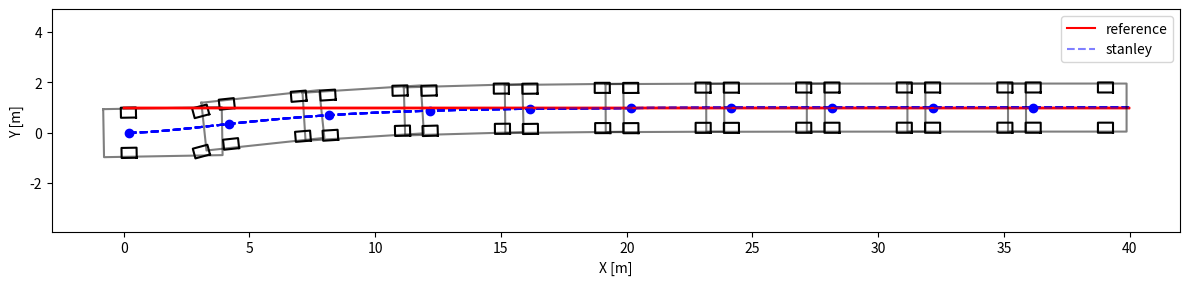

The matplotlib source for this figure:
import numpy as np
import matplotlib.pyplot as plt

# paramters
dt = 0.1

k = 0.5  # control gain

# GV70 PARAMETERS
LENGTH = 4.715
WIDTH = 1.910
L = 2.875
BACKTOWHEEL = 1.0
WHEEL_LEN = 0.3  # [m]
WHEEL_WIDTH = 0.2  # [m]
TREAD = 0.8  # [m]

class VehicleModel(object):
    def __init__(self, x=0.0, y=0.0, yaw=0.0, v=0.0):
        self.x = x
        self.y = y
        self.yaw = yaw
        self.v = v

        self.max_steering = np.radians(30)

    def update(self, steer, a=0):
        steer = np.clip(steer, -self.max_steering, self.max_steering)
        self.x += self.v * np.cos(self.yaw) * dt
        self.y += self.v * np.sin(self.yaw) * dt
        self.yaw += self.v / L * np.tan(steer) * dt
        self.yaw = self.yaw % (2.0 * np.pi)
        self.v += a * dt


def normalize_angle(angle):
    while angle > np.pi:
        angle -= 2.0 * np.pi

    while angle < -np.pi:
        angle += 2.0 * np.pi

    return angle


def stanley_control(x, y, yaw, v, map_xs, map_ys, map_yaws):
    # find nearest point
    min_dist = 1e9
    min_index = 0
    n_points = len(map_xs)

    front_x = x + L * np.cos(yaw)
    front_y = y + L * np.sin(yaw)

    for i in range(n_points):
        dx = front_x - map_xs[i]
        dy = front_y - map_ys[i]

        dist = np.sqrt(dx * dx + dy * dy)
        if dist < min_dist:
            min_dist = dist
            min_index = i

    # compute cte at front axle
    map_x = map_xs[min_index]
    map_y = map_ys[min_index]
    map_yaw = map_yaws[min_index]
    dx = map_x - front_x
    dy = map_y - front_y

    perp_vec = [np.cos(yaw + np.pi/2), np.sin(yaw + np.pi/2)]
    cte = np.dot([dx, dy], perp_vec)

    # control law
    yaw_term = normalize_angle(map_yaw - yaw)
    cte_term = np.arctan2(k*cte, v)

    # steering
    steer = yaw_term + cte_term
    return steer


# map
target_y = 1.0
map_xs = np.linspace(0, 500, 500)
map_ys = np.ones_like(map_xs) * target_y
map_yaws = np.ones_like(map_xs) * 0.0

# vehicle
model = VehicleModel(x=0.0, y=0.0, yaw=0.0, v=2.0)
steer = 0


xs = []
ys = []
yaws = []
steers = []
ts = []
for step in range(200):
    # plt.clf()
    t = step * dt

    steer = stanley_control(model.x, model.y, model.yaw, model.v, map_xs, map_ys, map_yaws)
    steer = np.clip(steer, -model.max_steering, model.max_steering)
    model.update(steer)

    xs.append(model.x)
    ys.append(model.y)
    yaws.append(model.yaw)
    ts.append(t)
    steers.append(steer)

# plot car
plt.figure(figsize=(12, 3))
plt.plot([0, xs[-1]], [target_y, target_y], 'r-', label="reference")
plt.plot(xs, ys, 'b--', alpha=0.5, label="stanley")
for i in range(len(xs)):
    # plt.clf()
    if i % 20 == 0:
        plt.plot([0, xs[-1]], [target_y, target_y], 'r-')
        plt.plot(xs, ys, 'b--', alpha=0.5)
        x = xs[i]
        y = ys[i]
        yaw = yaws[i]
        steer = steers[i]

        outline = np.array([[-BACKTOWHEEL, (LENGTH - BACKTOWHEEL), (LENGTH - BACKTOWHEEL), -BACKTOWHEEL, -BACKTOWHEEL],
                            [WIDTH / 2, WIDTH / 2, - WIDTH / 2, -WIDTH / 2, WIDTH / 2]])
        fr_wheel = np.array([[WHEEL_LEN, -WHEEL_LEN, -WHEEL_LEN, WHEEL_LEN, WHEEL_LEN],
                             [-WHEEL_WIDTH, -WHEEL_WIDTH, WHEEL_WIDTH, WHEEL_WIDTH, -WHEEL_WIDTH]])

        rr_wheel = np.copy(fr_wheel)
        fl_wheel = np.copy(fr_wheel)
        rl_wheel = np.copy(rr_wheel)

        Rot1 = np.array([[np.cos(yaw), np.sin(yaw)],
                         [-np.sin(yaw), np.cos(yaw)]])
        Rot2 = np.array([[np.cos(steer+yaw), np.sin(steer+yaw)],
                         [-np.sin(steer+yaw), np.cos(steer+yaw)]])

        fr_wheel = (fr_wheel.T.dot(Rot2)).T
        fl_wheel = (fl_wheel.T.dot(Rot2)).T
        fr_wheel[0, :] += L * np.cos(yaw) - TREAD * np.sin(yaw)
        fl_wheel[0, :] += L * np.cos(yaw) + TREAD * np.sin(yaw)
        fr_wheel[1, :] += L * np.sin(yaw) + TREAD * np.cos(yaw)
        fl_wheel[1, :] += L * np.sin(yaw) - TREAD * np.cos(yaw)
        rr_wheel[1, :] += TREAD
        rl_wheel[1, :] -= TREAD

        outline = (outline.T.dot(Rot1)).T
        rr_wheel = (rr_wheel.T.dot(Rot1)).T
        rl_wheel = (rl_wheel.T.dot(Rot1)).T

        outline[0, :] += x
        outline[1, :] += y
        fr_wheel[0, :] += x
        fr_wheel[1, :] += y
        rr_wheel[0, :] += x
        rr_wheel[1, :] += y
        fl_wheel[0, :] += x
        fl_wheel[1, :] += y
        rl_wheel[0, :] += x
        rl_wheel[1, :] += y

        plt.plot(np.array(outline[0, :]).flatten(),
                 np.array(outline[1, :]).flatten(), 'k-', alpha=0.5)
        plt.plot(np.array(fr_wheel[0, :]).flatten(),
                 np.array(fr_wheel[1, :]).flatten(), 'k-')
        plt.plot(np.array(rr_wheel[0, :]).flatten(),
                 np.array(rr_wheel[1, :]).flatten(), 'k-')
        plt.plot(np.array(fl_wheel[0, :]).flatten(),
                 np.array(fl_wheel[1, :]).flatten(), 'k-')
        plt.plot(np.array(rl_wheel[0, :]).flatten(),
                 np.array(rl_wheel[1, :]).flatten(), 'k-')
        plt.plot(x, y, "bo")
        plt.axis("equal")
        # plt.pause(0.1)
plt.xlabel("X [m]")
plt.ylabel("Y [m]")
plt.legend(loc="best")
plt.tight_layout()
plt.savefig("stanley_method.png", dpi=300)
plt.show()